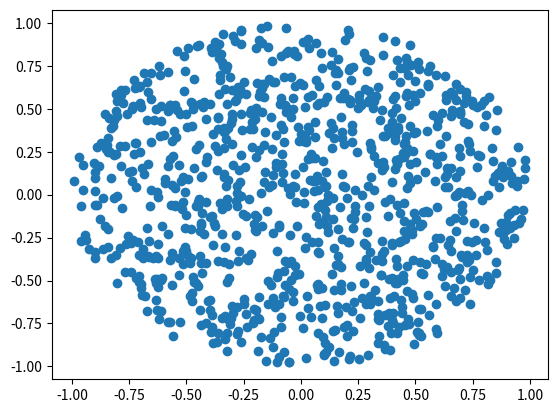

Reproduce this figure in Python.
from random import random
from math import pi, cos, sin
# -- t = 2*pi*random()
# -- u = random()+random()
# -- r = if u>1 then 2-u else u
# -- [r*cos(t), r*sin(t)]
import matplotlib.pyplot as plt

class Walker:
    def __init__(self):
        u = random()+random()
        self.r = u if u<=1 else 2-u
        self.t = 2*pi*random()
        self.x =  self.r*cos(self.t)
        self.y =  self.r*sin(self.t)

walkers = [Walker() for i in range(1000)]

def plotWalkers():
    plt.scatter([walker.x for walker in walkers],
            [walker.y for walker in walkers])

    plt.show()

plotWalkers()
